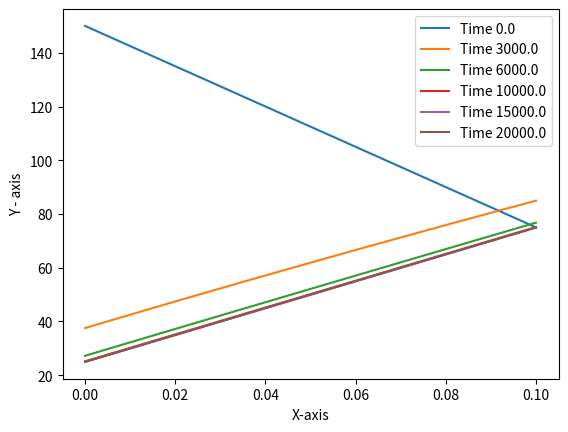

Recreate this plot in Python. (Note: this script raises an exception after producing the figure.)
import numpy as np
import pandas as pd
import matplotlib.pyplot as plt
import math

def Input():
    d = 0
    L = [0.10]
    M = [101]
    density, Cp, TL, TR, dt = 2000.0, 750.0, 150.0, 75.0, 1.0
    Af, Ap, kf, kp, p_node, t_inf, h_inf = ([] for i in range(7))
    ql, qr = -1e4, 0.0
    q = []
    R = 0.002

    for i in range(M[0]):
        Af.append(1.0)
        Ap.append(1.0)
        p_node.append(0.0)
        kf.append(20.0)
        q.append(0.0)
    Af.append(1.0)
    kf.append(20.0)

    h_inf.append(100.0)
    t_inf.append(175.0)
    for i in range(1, M[0]-1):
        h_inf.append(100.0)
        t_inf.append(175.0)
    h_inf.append(100.0)
    t_inf.append(175.0)

    tr, tl, newman_r, newman_l, c_r, c_l, ins_r, ins_l = 0, 0, 0, 1, 1, 0, 0, 0

    return L, M, d, Af, Ap, kf, kp, p_node, t_inf, h_inf, density, Cp, q, ql, qr, TL, TR, dt, tr, tl, newman_r, newman_l, c_r, c_l, ins_r, ins_l

def gridGeneration(L, M, d):
    Xw, Xe, X, dxw, dxe, dx = ([] for i in range(6))
    s = []

    if d == 0:
        n = M[0]
        Xw.append(0.0)

        s.append(L[0] / (2.0 * (n - 1)))

        for i in range(1, n):
            if i == 1:
                Xw.append(Xw[i - 1] + s[0])
            else:
                Xw.append(Xw[i - 1] + 2 * s[0])

        Xe.append(s[0])

        for i in range(1, n):
            if i == n - 1:
                Xe.append(Xe[i - 1] + s[0])
            else:
                Xe.append(Xe[i - 1] + 2 * s[0])

        X.append(0.0)

        for i in range(1, n):
            X.append(X[i - 1] + 2 * s[0])

        dxw.append(0.0)
        for i in range(1, n):
            dxw.append(2 * s[0])

        for i in range(0, n - 1):
            dxe.append(2 * s[0])
        dxe.append(0.0)

        for i in range(n):
            if i == 0 or i == n - 1:
                dx.append(s[0])
            else:
                dx.append(2 * s[0])

    if d == 1:

        # Step Calculation
        # First Region
        s.insert(0, L[0] / (2 * M[0] - 1))

        # Last Region
        s.append((L[-1] - s[-1])/(2 * (M[-1] - 1)))

        k = 1
        Xw.append(0.0)
        for i in range(d + 1):
            for j in range(M[i]):
                if i == 0 and j == 0:
                    Xw.append(s[i])
                    k = k + 1
                elif i != 0 and j == 0:
                    Xw.append(Xw[k - 1] + s[i - 1] + s[i])
                    k = k + 1
                elif i == d and j == M[i] - 1:
                    break
                else:
                    Xw.append(Xw[k - 1] + 2 * s[i])
                    k = k + 1

        k = 0
        for i in range(d + 1):
            for j in range(M[i]):
                if i == 0 and j == 0:
                    Xe.append(s[i])
                    k = k + 1
                elif i != 0 and j == 0:
                    Xe.append(Xe[k - 1] + s[i - 1] + s[i])
                    k = k + 1
                elif i == d and j == M[i] - 1:
                    Xe.append(0.0)
                    k = k + 1
                else:
                    Xe.append(Xe[k - 1] + 2 * s[i])
                    k = k + 1

        X.append(0.0)
        k = 1
        for i in range(d + 1):
            for j in range(M[i]):
                if i == d and j == M[i] - 1:
                    break
                else:
                    X.append(X[k - 1] + 2 * s[i])
                    k = k + 1

        for i in range(d + 1):
            for j in range(M[i]):
                if i == 0 and j == 0:
                    dxw.append(0.0)
                elif i != 0 and j == 0:
                    dxw.append(s[i - 1] + s[i])
                else:
                    dxw.append(2 * s[i])

        for i in range(d + 1):
            for j in range(M[i]):
                if i != 0 and j == 0:
                    dxe.append(s[i - 1] + s[i])
                elif i == d and j == M[i] - 1:
                    dxe.append(0.0)
                else:
                    dxe.append(2 * s[i])

        for i in range(d + 1):
            for j in range(M[i]):
                if (i == 0 and j == 0) or (j == M[i] - 1 and i == d):
                    dx.append(s[i])
                elif (i != 0 or i != d) and j == 0:
                    dx.append(s[i - 1] + s[i])
                else:
                    dx.append(2 * s[i])

    elif d >= 2:
        # Step Calculation
        # First Region
        s.insert(0, L[0] / (2 * M[0] - 1))

        # Intermediate Regions
        j = 1
        for i in range(d - 1):
            s.append((L[j] - s[j - 1]) / (2 * M[j] - 1))
            j = j + 1

        # Last Region
        s.append((L[-1] - s[-2]) / (2 * (M[-1] - 1)))
        # Step Calculation ends

        # Grid Generation Begins

        k = 1
        Xw.append(0.0)
        for i in range(d + 1):
            for j in range(M[i]):
                if i == 0 and j == 0:
                    Xw.append(s[i])
                    k = k + 1
                elif i != 0 and j == 0:
                    Xw.append(Xw[k - 1] + s[i - 1] + s[i])
                    k = k + 1
                elif i == d and j == M[i] - 1:
                    break
                else:
                    Xw.append(Xw[k - 1] + 2 * s[i])
                    k = k + 1

        k = 0
        for i in range(d + 1):
            for j in range(M[i]):
                if i == 0 and j == 0:
                    Xe.append(s[i])
                    k = k + 1
                elif i != 0 and j == 0:
                    Xe.append(Xe[k - 1] + s[i - 1] + s[i])
                    k = k + 1
                elif i == d and j == M[i] - 1:
                    Xe.append(0.0)
                    k = k + 1
                else:
                    Xe.append(Xe[k - 1] + 2 * s[i])
                    k = k + 1

        X.append(0.0)
        k = 1
        for i in range(d + 1):
            for j in range(M[i]):
                if i == d and j == M[i] - 1:
                    break
                else:
                    X.append(X[k - 1] + 2 * s[i])
                    k = k + 1

        for i in range(d + 1):
            for j in range(M[i]):
                if i == 0 and j == 0:
                    dxw.append(0.0)
                elif i != 0 and j == 0:
                    dxw.append(s[i - 1] + s[i])
                else:
                    dxw.append(2 * s[i])

        for i in range(d + 1):
            for j in range(M[i]):
                if i != 0 and j == 0:
                    dxe.append(s[i - 1] + s[i])
                elif i == d and j == M[i] - 1:
                    dxe.append(0.0)
                else:
                    dxe.append(2 * s[i])

        for i in range(d + 1):
            for j in range(M[i]):
                if (i == 0 and j == 0) or (j == M[i] - 1 and i == d):
                    dx.append(s[i])
                elif (i != 0 or i != d) and j == 0:
                    dx.append(s[i - 1] + s[i])
                else:
                    dx.append(2 * s[i])

    print("Step array is ", s)
    print("Xw array is ", Xw)
    print("Xe array is ", Xe)
    print("X array is ", X)
    print("dxw array is ", dxw)
    print("dxe array is ", dxe)
    print("dx array is ", dx)

    return Xw, Xe, X, dxw, dxe, dx, s, M


def coefficient_matrix(dxw, dxe, dx, Xw, Xe, X, n, Af, Ap, kf, kp, p_node, t_inf, h_inf, density, Cp, q, ql, qr, TL, TR, dt, T_old, tr, tl, newman_r, newman_l, c_r, c_l, ins_r, ins_l):
    psi, mf = 1.0, 1.0
    AT, ATO, AE, AW, AQ, AC = ([] for i in range(6))
    CAE, CAEO, CAW, CAWO, CAQ, CAQO, CAC, CACO, CAP, CAPO = ([] for i in range(10))
    S = []
    AT.insert(0, density*Ap[0]*Cp*dx[0]*mf/dt)
    ATO.insert(0, density*Ap[0]*Cp*dx[0]*mf/dt)

    # Boundary Condition at Left Face
    # Temperature BC
    if tl == 1:
        CAE.insert(0, 0.0)
        CAEO.insert(0, 0.0)
        CAW.insert(0, 0.0)
        CAWO.insert(0, 0.0)
        CAQ.insert(0, 0.0)
        CAQO.insert(0, 0.0)
        CAC.insert(0, 0.0)
        CACO.insert(0, 0.0)
        CAP.insert(0, 1.0)
        CAPO.insert(0, 0.0)
        S.insert(0, TL)

    # Insulated Left
    if ins_l == 1:
        ql = 0.0
        CAE.insert(0, psi * Af[1] * kf[1] / dxe[0])
        CAEO.insert(0, (1 - psi) * Af[1] * kf[1] / dxe[0])
        CAW.insert(0, 0)
        CAWO.insert(0, 0)
        CAQ.insert(0, psi * Ap[0] * q[0] * dx[0])
        CAQO.insert(0, (1 - psi) * Ap[0] * q[0] * dx[0])
        CAC.insert(0, psi * p_node[0] * dx[0] * h_inf[0])
        CACO.insert(0, (1 - psi) * p_node[0] * dx[0] * h_inf[0])
        CAP.insert(0, AT[0] + CAW[0] + CAE[0] + CAC[0])
        CAPO.insert(0, ATO[0] - CAWO[0] - CAEO[0] - CACO[0])
        S.insert(0, CAPO[0] * T_old[0] + CAEO[0] * T_old[1] + CAQ[0] + CAQO[0] + CAC[0] * t_inf[0] + CACO[0] * t_inf[0])
        S[0] = S[0] + psi * Af[0] * ql + (1 - psi) * Af[0] * ql




    # Heat FLux BC
    if newman_l == 1:
        CAE.insert(0, psi * Af[1] * kf[1] / dxe[0])
        CAEO.insert(0, (1 - psi) * Af[1] * kf[1] / dxe[0])
        CAW.insert(0, 0)
        CAWO.insert(0, 0)
        CAQ.insert(0, psi * Ap[0] * ql * dx[0])
        CAQO.insert(0, (1 - psi) * Ap[0] * ql * dx[0])
        CAC.insert(0, psi * p_node[0] * dx[0] * h_inf[0])
        CACO.insert(0, (1 - psi) * p_node[0] * dx[0] * h_inf[0])
        CAP.insert(0, AT[0] + CAW[0] + CAE[0] + CAC[0])
        CAPO.insert(0, ATO[0] - CAWO[0] - CAEO[0] - CACO[0])
        S.insert(0, CAPO[0] * T_old[0] + CAEO[0] * T_old[1] + CAQ[0] + CAQO[0] + CAC[0] * t_inf[0] + CACO[0] * t_inf[0])
        S[0] = S[0] + psi * Af[0] * ql + (1 - psi) * Af[0] * ql


    #Convection BC
    if c_l == 1:
        CAE.insert(0, psi * Af[1] * kf[1] / dxe[0])
        CAEO.insert(0, (1 - psi) * Af[1] * kf[1] / dxe[0])
        CAW.insert(0, 0)
        CAWO.insert(0, 0)
        CAQ.insert(0, psi * Ap[0] * ql * dx[0])
        CAQO.insert(0, (1 - psi) * Ap[0] * ql * dx[0])
        CAC.insert(0, psi * p_node[0] * dx[0] * h_inf[0])
        CACO.insert(0, (1 - psi) * p_node[0] * dx[0] * h_inf[0])
        CAP.insert(0, AT[0] + CAW[0] + CAE[0] + CAC[0])
        CAP[0] = CAP[0] + psi * Af[0] * h_inf[0]
        CAPO.insert(0, ATO[0] - CAWO[0] - CAEO[0] - CACO[0])
        CAPO[0] = CAPO[0] - (1 - psi) * Af[0] * h_inf[0]
        S.insert(0, CAPO[0] * T_old[0] + CAEO[0] * T_old[1] + CAQ[0] + CAQO[0] + CAC[0] * t_inf[0] + CACO[0] * t_inf[0])
        S[0] = S[0] + psi * Af[0] * h_inf[0] * t_inf[0] + (1 - psi) * Af[0] * h_inf[0] * t_inf[0]

    # Intermediate Control Volume
    for i in range(1, n-1):
        CAE.insert(i, psi*Af[i+1]*kf[i+1]/dxe[i])
        CAEO.insert(i, (1-psi)*Af[i+1]*kf[i+1]/dxe[i])
        CAW.insert(i, psi*Af[i]*kf[i]/dxw[i])
        CAWO.insert(i, (1 - psi)*Af[i]*kf[i]/dxw[i])
        CAQ.insert(i, psi*Ap[i]*q[i]*dx[i])
        CAQO.insert(i, (1-psi)*Ap[i]*q[i]*dx[i])
        CAC.insert(i, psi*p_node[i]*dx[i]*h_inf[i])
        CACO.insert(i, (1-psi)*p_node[i]*dx[i]*h_inf[i])
        AT.insert(i, density*Ap[i]*Cp*dx[i]*mf/dt)
        ATO.insert(i, density*Ap[i]*Cp*dx[i]*mf/dt)
        CAP.insert(i, AT[i] + CAW[i] + CAE[i] + CAC[i])
        CAPO.insert(i, ATO[i] - CAWO[i] - CAEO[i] - CACO[i])
        S.insert(i, CAPO[i]*T_old[i] + CAWO[i]*T_old[i-1] + CAEO[i]*T_old[i+1] + CAQ[i] + CAQO[i] + CAC[i]*t_inf[i] + CACO[i]*t_inf[i])
    # Intermediate Control Volume Ends

    AT.insert(n-1, density * Ap[n-1] * Cp * dx[n-1] * mf / dt)
    ATO.insert(n-1, density * Ap[n-1] * Cp * dx[n-1] * mf / dt)

    # Right Boundary Control Volume

    # Temporal BC
    if tr == 1:
        CAE.insert(n - 1, 0.0)
        CAEO.insert(n - 1, 0.0)
        CAW.insert(n - 1, 0.0)
        CAWO.insert(n - 1, 0.0)
        CAQ.insert(n - 1, 0.0)
        CAQO.insert(n - 1, 0.0)
        CAC.insert(n - 1, 0.0)
        CACO.insert(n - 1, 0.0)
        CAP.insert(n - 1, 1.0)
        CAPO.insert(n - 1, 0.0)
        S.insert(n-1, TR)

    if ins_r == 1:
        qr = 0.0
        CAW.insert(n - 1, psi * Af[n - 1] * kf[n - 1] / dxw[n - 1])
        CAWO.insert(n - 1, (1 - psi) * Af[n - 1] * kf[n - 1] / dxw[n - 1])
        CAE.insert(n - 1, 0)
        CAEO.insert(n - 1, 0)
        CAQ.insert(n - 1, psi * Ap[n - 1] * qr * dx[n - 1])
        CAQO.insert(n - 1, (1 - psi) * Ap[n - 1] * qr * dx[n - 1])
        CAC.insert(n - 1, psi * p_node[n - 1] * dx[n - 1] * h_inf[n-1])
        CACO.insert(n - 1, (1 - psi) * p_node[n - 1] * dx[n - 1] * h_inf[n-1])
        CAP.insert(n - 1, AT[n - 1] + CAW[n - 1] + CAE[n - 1] + CAC[n - 1])
        CAPO.insert(n - 1, ATO[n - 1] - CAWO[n - 1] - CAEO[n - 1] - CACO[n - 1])
        S.insert(n - 1, CAPO[n - 1] * T_old[n - 1] + CAWO[n - 1] * T_old[n - 1] + CAQ[n - 1] + CAQO[n - 1] + CAC[
            n - 1] * t_inf[n-1] + CACO[n - 1] * t_inf[n-1])
        S[n - 1] = S[n - 1] - psi * Af[n] * qr + (1 - psi) * Af[n] * qr


    # Heat Flux BC
    if newman_r == 1:
        CAW.insert(n - 1, psi * Af[n - 1] * kf[n - 1] / dxw[n - 1])
        CAWO.insert(n - 1, (1 - psi) * Af[n - 1] * kf[n - 1] / dxw[n - 1])
        CAE.insert(n - 1, 0)
        CAEO.insert(n - 1, 0)
        CAQ.insert(n - 1, psi * Ap[n - 1] * qr * dx[n - 1])
        CAQO.insert(n - 1, (1 - psi) * Ap[n - 1] * qr * dx[n - 1])
        CAC.insert(n - 1, psi * p_node[n - 1] * dx[n - 1] * h_inf[n-1])
        CACO.insert(n - 1, (1 - psi) * p_node[n - 1] * dx[n - 1] * h_inf[n-1])
        CAP.insert(n - 1, AT[n - 1] + CAW[n - 1] + CAE[n - 1] + CAC[n - 1])
        CAPO.insert(n - 1, ATO[n - 1] - CAWO[n - 1] - CAEO[n - 1] - CACO[n - 1])
        S.insert(n - 1, CAPO[n - 1] * T_old[n - 1] + CAWO[n - 1] * T_old[n - 1] + CAQ[n - 1] + CAQO[n - 1] + CAC[
            n - 1] * t_inf[n-1] + CACO[n - 1] * t_inf[n-1])
        S[n - 1] = S[n - 1] - psi * Af[n] * qr + (1 - psi) * Af[n] * qr

    # Convection Heat Flux BC
    if c_r == 1:
        CAW.insert(n - 1, psi * Af[n - 1] * kf[n - 1] / dxw[n - 1])
        CAWO.insert(n - 1, (1 - psi) * Af[n - 1] * kf[n - 1] / dxw[n - 1])
        CAE.insert(n - 1, 0)
        CAEO.insert(n - 1, 0)
        CAQ.insert(n - 1, psi * Ap[n - 1] * qr * dx[n - 1])
        CAQO.insert(n - 1, (1 - psi) * Ap[n - 1] * qr * dx[n - 1])
        CAC.insert(n - 1, psi * p_node[n - 1] * dx[n - 1] * h_inf[n-1])
        CACO.insert(n - 1, (1 - psi) * p_node[n - 1] * dx[n - 1] * h_inf[n-1])
        CAP.insert(n - 1, AT[n - 1] + CAW[n - 1] + CAE[n - 1] + CAC[n - 1])
        CAP[n - 1] = CAP[n - 1] + psi * Af[n] * h_inf[n-1]
        CAPO.insert(n - 1, ATO[n - 1] - CAWO[n - 1] - CAEO[n - 1] - CACO[n - 1])
        CAPO[n - 1] = CAPO[n - 1] - (1 - psi) * Af[n] * h_inf[n-1]
        S.insert(n - 1, CAPO[n - 1] * T_old[n - 1] + CAWO[n - 1] * T_old[n - 1] + CAQ[n - 1] + CAQO[n - 1] + CAC[
            n - 1] * t_inf[n-1] + CACO[n - 1] * t_inf[n-1])
        S[n - 1] = S[n - 1] + psi * Af[n] * h_inf[n-1] * t_inf[n-1] + (1 - psi) * Af[n] * h_inf[n-1] * t_inf[n-1]


    return CAPO, CAWO, CAEO, CAQO, CAQ, CAC, CACO, CAP, CAW, CAE, S


# Matrix Inversion Function
def TDMA(CAE, CAW, CAP, S, n):
    A = []
    B = []
    T = []
    A.insert(0, CAE[0] / CAP[0])
    B.insert(0, S[0] / CAP[0])

    for i in range(1, n):
        A.insert(i, CAE[i]/(CAP[i] - (CAW[i]*A[i-1])))
        B.insert(i, (S[i]+(CAW[i]*B[i-1]))/(CAP[i]-(CAW[i]*A[i-1])))

    for i in range(n):
        T.append(0)

    T[n-1] = B[n-1]

    for i in range(n-2, -1, -1):
        T[i] = A[i]*T[i+1] + B[i]

    print("Ai = ", A)
    print("Bi = ", B)
    return T


def TransientSolver(Xw, Xe, X, dxw, dxe, dx, s, n, l, Af, Ap, kf, kp, p_node, t_inf, h_inf, density, Cp, q, ql, qr, TL, TR, dt, tr, tl, newman_r, newman_l, c_r, c_l, ins_r, ins_l):
    time, N, T_inf, T_inf_old = 0.0, 0, 175.0, 175.0
    temp_l = 150.0
    temp_r = 75.0
    temp_old = []
    temp = []
    s = []
    T = []
    x = []
    time_list = []
    cap, caw, cae, cac, caq = ([] for i in range(5))
    temp_old.insert(0, temp_l)
    temp.insert(0, temp_l)
    for i in range(1, n-1):
        temp_old.insert(i, temp_l+(temp_r - temp_l)*X[i]/l)
        temp.insert(i, temp_l+(temp_r - temp_l)*X[i]/l)
    temp_old.insert(n, temp_r)
    temp.insert(n, temp_r)

    print("Temp_Old[i] = ", temp_old)
    T.append(temp_old)
    x.append(X)
    time_list.append(time)

    while N <= 20000:
        N = N+1
        time = time+dt

        print("n = ", N, "Time = ", time)
        print("Temp_old[i] = ", temp_old)

        CAPO, CAWO, CAEO, CAQO, CAQ, CAC, CACO, CAP, CAW, CAE, S = coefficient_matrix(dxw, dxe, dx, Xw, Xe, X, n, Af, Ap, kf, kp, p_node, t_inf, h_inf, density, Cp, q, ql, qr, TL, TR, dt, temp_old, tr, tl, newman_r, newman_l, c_r, c_l, ins_r, ins_l)
        cap, caw, cae, cac, caq = CAP, CAW, CAE, CAC, CAQ
        temp = TDMA(CAE, CAW, CAP, S, n)
        print("Temp[i] = ", temp)

        if(time == 3000.0 or time == 6000.0 or time == 10000.0 or time == 15000.0 or time == 20000.0):
            T.append(temp)
            x.append(X)
            time_list.append(time)
        s = S
        temp_old = temp


    plt.xlabel("X-axis")
    plt.ylabel("Y - axis")
    for i in range(6):
        plt.plot(x[i], T[i], label="Time " + str(time_list[i]))

    plt.legend()
    plt.show()

    return cap, caw, cae, cac, caq, s, temp_old

def FileGeneration(Xw, Xe , X, dxw, dxe, dx, CAP, CAW, CAE, CAC, CAQ, S, T):
    df = pd.DataFrame()
    df['Xw'] = Xw
    df['Xe'] = Xe
    df['X'] = X
    df['dxw'] = dxw
    df['dxe'] = dxe
    df['dx'] = dx
    df['CAP'] = CAP
    df['CAW'] = CAW
    df['CAE'] = CAE
    df['CAC'] = CAC
    df['CAQ'] = CAQ
    df['S'] = S
    df['T'] = T
    df.to_excel('Result MSEB Q1 g.xlsx', index=True)

def plottingfunc(T, n):
    ypoints = np.array(T)

    plt.plot(ypoints, linestyle="solid")
    plt.show()


def main():
    L, M, d,  Af, Ap, kf, kp, p_node, t_inf, h_inf, density, Cp, q, ql, qr, TL, TR, dt, tr, tl, newman_r, newman_l, c_r, c_l, ins_r, ins_l = Input()
    Xw, Xe, X, dxw, dxe, dx, s, M = gridGeneration(L, M, d)
    n = M[0]
    s = s[0]
    ll = L[0]

    #CAPO, CAWO, CAEO, CAQO, CAQ, CAC, CACO, CAP, CAW, CAE, S = coefficient_matrix(dxw, dxe, dx, Xw, Xe, X, n)
    CAP, CAW, CAE, CAC, CAQ, S, T = TransientSolver(Xw, Xe, X, dxw, dxe, dx, s, n, ll, Af, Ap, kf, kp, p_node, t_inf, h_inf, density, Cp, q, ql, qr, TL, TR, dt, tr, tl, newman_r, newman_l, c_r, c_l, ins_r, ins_l)
    #print("Final Temp", T)

    # print("Source Vector is", S)
    # T = TDMA(CAE, CAW, CAP, S, n)
    # print("Temperature distribution at node points taking ", n, "points", T)

    FileGeneration(Xw, Xe, X, dxw, dxe, dx, CAP, CAW, CAE, CAC, CAQ, S, T)
    #plottingfunc(T, n)

if __name__ == "__main__":
    main()

